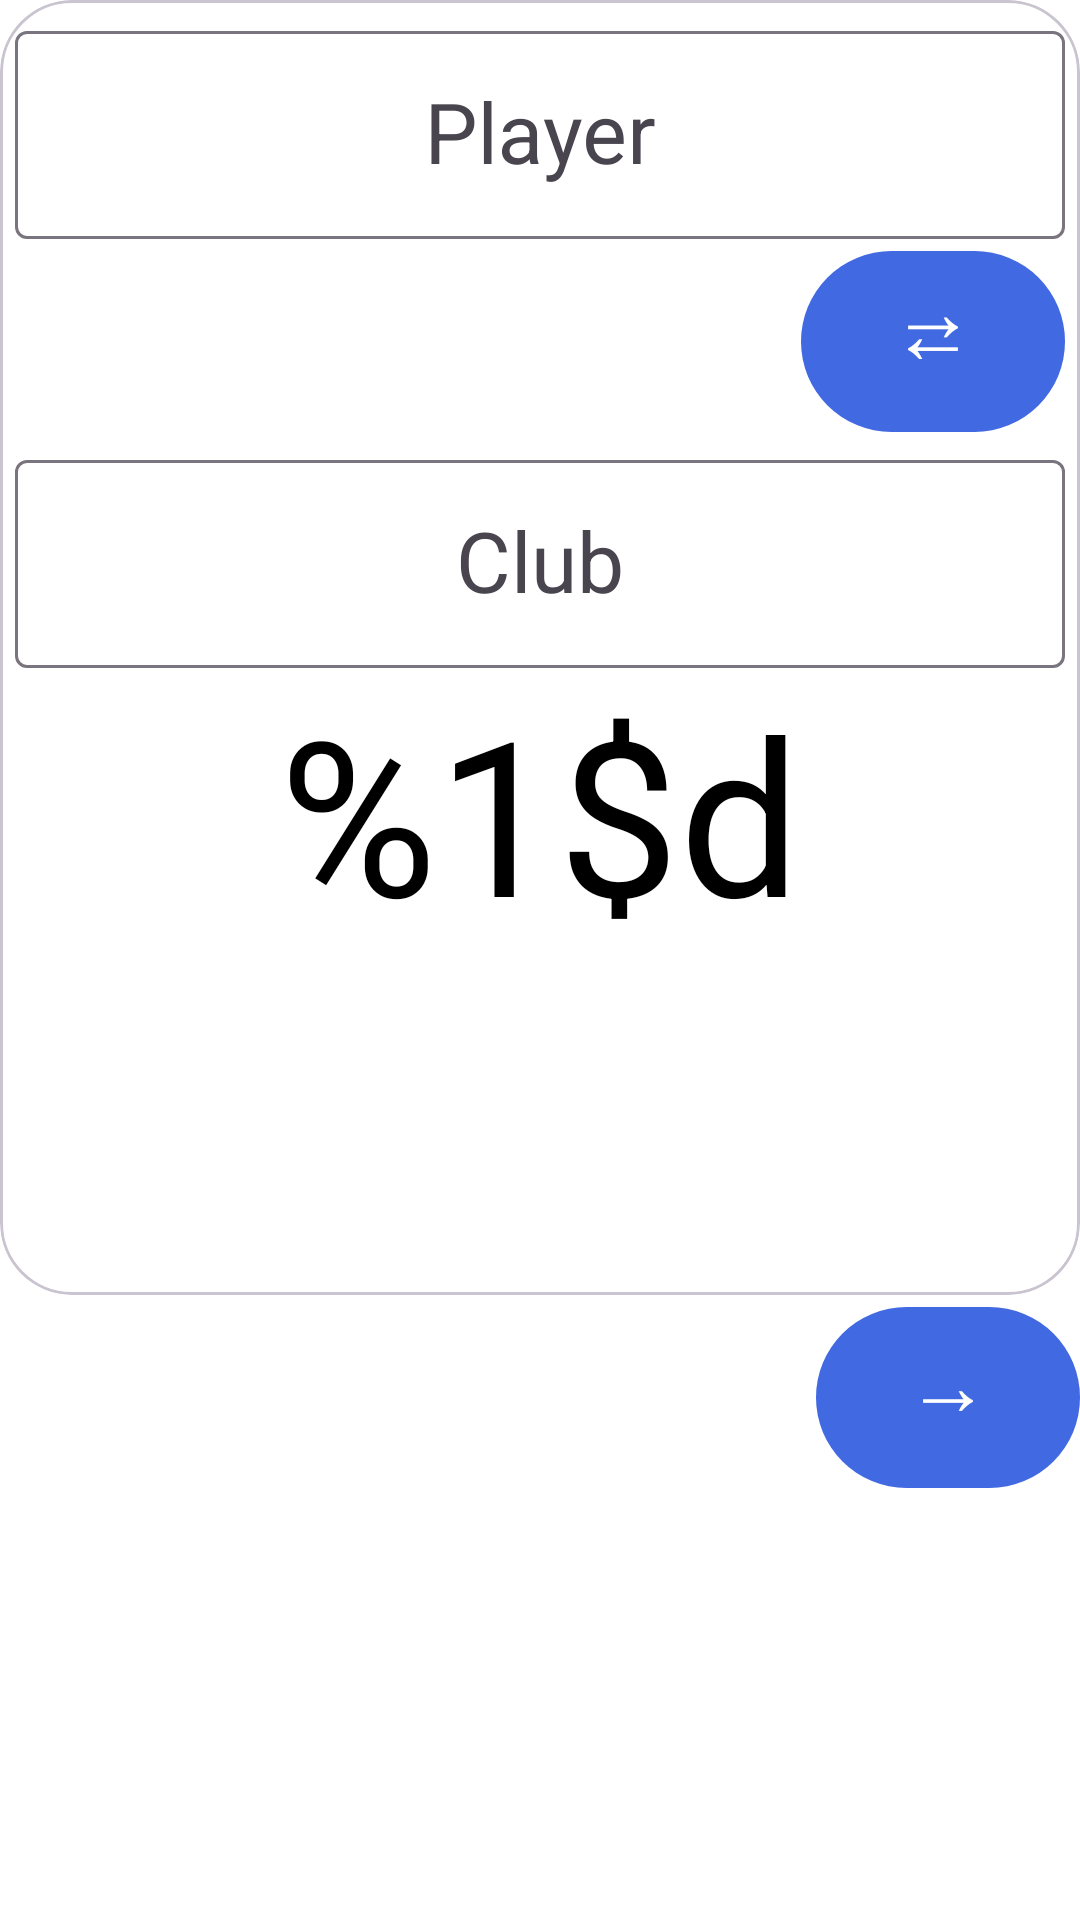

Android layout source for this screen:
<!-- AndroidManifest.xml: application theme Theme.PocketTRacker -->
<!-- res/layout/fragment_player_right.xml -->
<?xml version="1.0" encoding="utf-8"?>
<RelativeLayout xmlns:android="http://schemas.android.com/apk/res/android"
    xmlns:app="http://schemas.android.com/apk/res-auto"
    xmlns:tools="http://schemas.android.com/tools"
    android:layout_width="match_parent"
    android:layout_height="match_parent"
    tools:context=".ui.PlayerFragment" >

    <com.google.android.material.card.MaterialCardView
        android:id="@+id/playerCard"
        android:layout_width="match_parent"
        android:layout_height="wrap_content"
        app:cardCornerRadius="@dimen/cardCornerRadius_large"
        android:backgroundTint="@color/playerCardBackgroundTint"
        android:layout_alignParentTop="true">

        <androidx.constraintlayout.widget.ConstraintLayout
            android:layout_width="match_parent"
            android:layout_height="match_parent"
            app:layout_constraintBottom_toBottomOf="parent"
            app:layout_constraintEnd_toEndOf="parent"
            app:layout_constraintStart_toStartOf="parent"
            app:layout_constraintTop_toTopOf="parent">

            <RelativeLayout
                android:id="@+id/playerLayout"
                android:layout_width="0dp"
                android:layout_height="wrap_content"
                app:layout_constraintBottom_toTopOf="@+id/playerScore"
                app:layout_constraintEnd_toEndOf="parent"
                app:layout_constraintStart_toStartOf="parent"
                app:layout_constraintTop_toTopOf="parent"
                android:layout_marginStart="@dimen/playerFragment_margin"
                android:layout_marginTop="@dimen/playerFragment_margin"
                android:layout_marginEnd="@dimen/playerFragment_margin" >

                <com.google.android.material.textfield.TextInputLayout
                    android:id="@+id/playerNameLayout"
                    android:layout_width="match_parent"
                    android:layout_height="wrap_content"
                    android:layout_alignParentTop="true"
                    android:hint="@string/player_name_hint">

                    <AutoCompleteTextView
                        android:id="@+id/playerName"
                        android:layout_width="match_parent"
                        android:layout_height="wrap_content"
                        android:gravity="center"
                        android:paddingTop="@dimen/autocompleteTextView_paddingTop"
                        android:paddingBottom="@dimen/autocompleteTextView_paddingBottom"
                        android:textSize="@dimen/playerFragment_inputTextSize" />

                </com.google.android.material.textfield.TextInputLayout>

                <com.google.android.material.button.MaterialButton
                    android:id="@+id/swapButton"
                    android:layout_width="wrap_content"
                    android:layout_height="wrap_content"
                    android:layout_below="@+id/playerNameLayout"
                    android:layout_alignParentEnd="true"
                    android:paddingBottom="16dp"
                    android:text="@string/right_swap_string"
                    android:textSize="@dimen/textSize" />

                <com.google.android.material.textfield.TextInputLayout
                    android:id="@+id/playerClubLayout"
                    android:layout_width="match_parent"
                    android:layout_height="wrap_content"
                    android:layout_below="@+id/swapButton"
                    android:hint="@string/player_club_hint" >

                    <AutoCompleteTextView
                        android:id="@+id/playerClub"
                        android:layout_width="match_parent"
                        android:layout_height="wrap_content"
                        android:gravity="center"
                        android:paddingTop="@dimen/autocompleteTextView_paddingTop"
                        android:paddingBottom="@dimen/autocompleteTextView_paddingBottom"
                        android:textSize="@dimen/playerFragment_inputTextSize" />

                </com.google.android.material.textfield.TextInputLayout>

            </RelativeLayout>

            <com.google.android.material.textview.MaterialTextView
                android:id="@+id/playerScore"
                android:layout_width="0dp"
                android:layout_height="wrap_content"
                android:gravity="center"
                android:text="@string/player_score_format"
                android:textColor="@color/score_color"
                android:textSize="@dimen/score_textSize_playerfragment"
                app:layout_constraintBottom_toTopOf="@+id/playerStats_table"
                app:layout_constraintEnd_toEndOf="parent"
                app:layout_constraintStart_toStartOf="parent"
                app:layout_constraintTop_toBottomOf="@+id/playerLayout" />

            <TableLayout
                android:id="@+id/playerStats_table"
                android:layout_width="0dp"
                android:layout_height="wrap_content"
                android:layout_marginBottom="@dimen/playerFragment_margin"
                app:layout_constraintBottom_toBottomOf="parent"
                app:layout_constraintEnd_toEndOf="parent"
                app:layout_constraintStart_toStartOf="parent"
                app:layout_constraintTop_toBottomOf="@+id/playerScore">

                <com.google.android.material.textview.MaterialTextView
                    android:id="@+id/inningsPlayer_view"
                    android:layout_width="match_parent"
                    android:layout_height="wrap_content"
                    android:layout_weight="1"
                    android:gravity="center"
                    android:textSize="@dimen/textSize_playerfragment" />

                <com.google.android.material.textview.MaterialTextView
                    android:id="@+id/meanInningPlayer_view"
                    android:layout_width="match_parent"
                    android:layout_height="wrap_content"
                    android:layout_weight="1"
                    android:gravity="center"
                    android:textSize="@dimen/textSize_playerfragment" />


                <com.google.android.material.textview.MaterialTextView
                    android:id="@+id/maxRunPlayer_view"
                    android:layout_width="match_parent"
                    android:layout_height="wrap_content"
                    android:layout_weight="1"
                    android:gravity="center"
                    android:textSize="@dimen/textSize_playerfragment" />

                <com.google.android.material.textview.MaterialTextView
                    android:id="@+id/meanRunPlayer_view"
                    android:layout_width="match_parent"
                    android:layout_height="wrap_content"
                    android:layout_weight="1"
                    android:gravity="center"
                    android:textSize="@dimen/textSize_playerfragment" />

            </TableLayout>

        </androidx.constraintlayout.widget.ConstraintLayout>

    </com.google.android.material.card.MaterialCardView>

    <com.google.android.material.button.MaterialButton
        android:id="@+id/toOtherPlayerButton"
        android:layout_width="wrap_content"
        android:layout_height="wrap_content"
        android:layout_marginStart="100dp"
        android:paddingBottom="16dp"
        android:text="@string/right_arrow_string"
        android:textSize="@dimen/textSize"
        android:layout_below="@id/playerCard"
        android:layout_alignParentEnd="true"/>


</RelativeLayout>
<!-- resources referenced by this layout -->
<resources>
  <color name="playerCardBackgroundTint">@color/white</color>
  <color name="score_color">@color/text_color_selector</color>
  <dimen name="autocompleteTextView_paddingBottom">16dp</dimen>
  <dimen name="autocompleteTextView_paddingTop">16dp</dimen>
  <dimen name="cardCornerRadius_large">24dp</dimen>
  <dimen name="playerFragment_inputTextSize">28sp</dimen>
  <dimen name="playerFragment_margin">5dp</dimen>
  <dimen name="score_textSize_playerfragment">72sp</dimen>
  <dimen name="textSize">28sp</dimen>
  <dimen name="textSize_playerfragment">20sp</dimen>
  <string name="player_club_hint">Club</string>
  <string name="player_name_hint">Player</string>
  <string name="player_score_format" translatable="false">@string/rawDigit_format</string>
  <string name="right_arrow_string" translatable="false">\u2192</string>
  <string name="right_swap_string" translatable="false">\u21C4</string>
  <color name="white">#FFFFFFFF</color>
  <color name="colorPrimary">@color/royalblue</color>
  <color name="colorVariantPrimary">@color/royalblue1</color>
  <color name="colorOnPrimary">@color/white</color>
  <color name="colorSecondary">@color/wooden</color>
  <color name="colorVariantSecondary">@color/chocolate</color>
  <color name="colorOnSecondary">@color/white</color>
  <color name="colorTertiary">@color/black</color>
  <color name="colorOnTertiary">@color/white</color>
  <color name="primaryContainer">@color/wooden</color>
  <color name="onPrimaryContainer">@color/white</color>
  <color name="secondaryContainer">@color/chocolate</color>
  <color name="onSecondaryContainer">@color/white</color>
  <color name="background">@color/white</color>
  <color name="onBackground">@color/black</color>
  <color name="statusBarColor">@color/wooden</color>
  <style name="Widget.BottomNavigation" parent="Widget.Material3.BottomNavigationView">
          <item name="android:background">@color/colorPrimary</item>
          <item name="itemIconTint">@color/colorOnPrimary</item>
          <item name="elevation">0dp</item>
          <item name="android:layout_gravity">start</item>
      </style>
  <style name="Widget.NavigationRailView" parent="Widget.Material3.NavigationRailView">
          <item name="android:background">@color/colorPrimary</item>
          <item name="itemIconTint">@color/colorOnPrimary</item>
          <item name="elevation">0dp</item>
          <item name="android:layout_gravity">start</item>
      </style>
  <style name="Widget.DropDown" parent="Widget.Material3.PopupMenu">
          <item name="android:popupBackground">@color/colorPrimary</item>
          <item name="android:dropDownVerticalOffset">0px</item>
      </style>
  <color name="royalblue">#4169e1</color>
  <color name="royalblue1">#4876ff</color>
  <color name="wooden">#a34e04</color>
  <color name="chocolate">#d2691e</color>
  <color name="black">#000000</color>
</resources>
